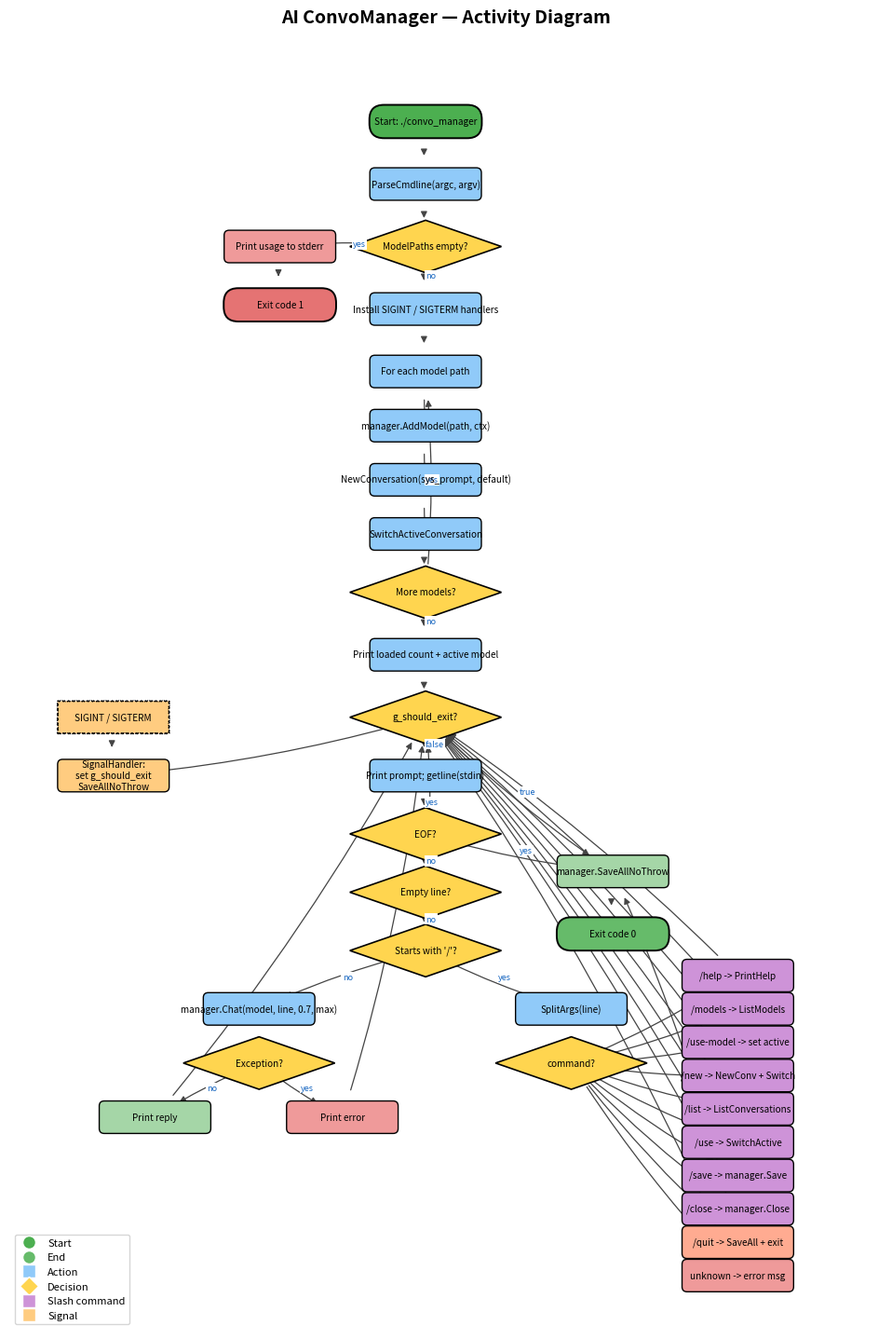

Write Python code to recreate this figure. (Note: this script raises an exception after producing the figure.)
#!/usr/bin/env python3
"""Render the AI ConvoManager activity diagram to a PNG using matplotlib."""

import matplotlib.pyplot as plt
from matplotlib.patches import FancyBboxPatch, FancyArrowPatch, Polygon
from matplotlib.lines import Line2D


# (x, y, text, shape, color) where shape in {start, end, action, decision, signal}
NODES = {
    "start":     (5.0, 24.0, "Start: ./convo_manager",                "start",    "#4CAF50"),
    "parse":     (5.0, 22.5, "ParseCmdline(argc, argv)",              "action",   "#90CAF9"),
    "chk":       (5.0, 21.0, "ModelPaths empty?",                     "decision", "#FFD54F"),
    "errusage":  (1.5, 21.0, "Print usage to stderr",                 "action",   "#EF9A9A"),
    "exiterr":   (1.5, 19.6, "Exit code 1",                           "end",      "#E57373"),

    "signals":   (5.0, 19.5, "Install SIGINT / SIGTERM handlers",     "action",   "#90CAF9"),
    "loadloop":  (5.0, 18.0, "For each model path",                   "action",   "#90CAF9"),
    "addmodel":  (5.0, 16.7, "manager.AddModel(path, ctx)",           "action",   "#90CAF9"),
    "newconvo":  (5.0, 15.4, "NewConversation(sys_prompt, default)",  "action",   "#90CAF9"),
    "switch":    (5.0, 14.1, "SwitchActiveConversation",              "action",   "#90CAF9"),
    "more":      (5.0, 12.7, "More models?",                          "decision", "#FFD54F"),
    "banner":    (5.0, 11.2, "Print loaded count + active model",     "action",   "#90CAF9"),

    "readloop":  (5.0,  9.7, "g_should_exit?",                        "decision", "#FFD54F"),
    "saveall":   (9.5,  6.0, "manager.SaveAllNoThrow",                "action",   "#A5D6A7"),
    "exitok":    (9.5,  4.5, "Exit code 0",                           "end",      "#66BB6A"),

    "prompt":    (5.0,  8.3, "Print prompt; getline(stdin)",          "action",   "#90CAF9"),
    "eof":       (5.0,  6.9, "EOF?",                                  "decision", "#FFD54F"),
    "empty":     (5.0,  5.5, "Empty line?",                           "decision", "#FFD54F"),
    "iscmd":     (5.0,  4.1, "Starts with '/'?",                      "decision", "#FFD54F"),

    "chat":      (1.0,  2.7, "manager.Chat(model, line, 0.7, max)",   "action",   "#90CAF9"),
    "chatok":    (1.0,  1.4, "Exception?",                            "decision", "#FFD54F"),
    "reply":     (-1.5, 0.1, "Print reply",                           "action",   "#A5D6A7"),
    "perr":      (3.0,  0.1, "Print error",                           "action",   "#EF9A9A"),

    "split":     (8.5,  2.7, "SplitArgs(line)",                       "action",   "#90CAF9"),
    "disp":      (8.5,  1.4, "command?",                              "decision", "#FFD54F"),

    "help":      (12.5, 3.5, "/help -> PrintHelp",                    "action",   "#CE93D8"),
    "lism":      (12.5, 2.7, "/models -> ListModels",                 "action",   "#CE93D8"),
    "usem":      (12.5, 1.9, "/use-model -> set active",              "action",   "#CE93D8"),
    "newc":      (12.5, 1.1, "/new -> NewConv + Switch",              "action",   "#CE93D8"),
    "lisc":      (12.5, 0.3, "/list -> ListConversations",            "action",   "#CE93D8"),
    "usec":      (12.5,-0.5, "/use -> SwitchActive",                  "action",   "#CE93D8"),
    "savec":     (12.5,-1.3, "/save -> manager.Save",                 "action",   "#CE93D8"),
    "closec":    (12.5,-2.1, "/close -> manager.Close",               "action",   "#CE93D8"),
    "quitc":     (12.5,-2.9, "/quit -> SaveAll + exit",               "action",   "#FFAB91"),
    "unkn":      (12.5,-3.7, "unknown -> error msg",                  "action",   "#EF9A9A"),

    "sig":       (-2.5, 9.7, "SIGINT / SIGTERM",                      "signal",   "#FFCC80"),
    "sigh":      (-2.5, 8.3, "SignalHandler:\nset g_should_exit\nSaveAllNoThrow", "action", "#FFCC80"),
}


EDGES = [
    ("start", "parse", ""),
    ("parse", "chk", ""),
    ("chk", "errusage", "yes"),
    ("errusage", "exiterr", ""),
    ("chk", "signals", "no"),
    ("signals", "loadloop", ""),
    ("loadloop", "addmodel", ""),
    ("addmodel", "newconvo", ""),
    ("newconvo", "switch", ""),
    ("switch", "more", ""),
    ("more", "loadloop", "yes"),
    ("more", "banner", "no"),
    ("banner", "readloop", ""),
    ("readloop", "saveall", "true"),
    ("saveall", "exitok", ""),
    ("readloop", "prompt", "false"),
    ("prompt", "eof", ""),
    ("eof", "saveall", "yes"),
    ("eof", "empty", "no"),
    ("empty", "readloop", "yes"),
    ("empty", "iscmd", "no"),
    ("iscmd", "chat", "no"),
    ("chat", "chatok", ""),
    ("chatok", "reply", "no"),
    ("chatok", "perr", "yes"),
    ("reply", "readloop", ""),
    ("perr", "readloop", ""),
    ("iscmd", "split", "yes"),
    ("split", "disp", ""),
    ("disp", "help", ""),
    ("disp", "lism", ""),
    ("disp", "usem", ""),
    ("disp", "newc", ""),
    ("disp", "lisc", ""),
    ("disp", "usec", ""),
    ("disp", "savec", ""),
    ("disp", "closec", ""),
    ("disp", "quitc", ""),
    ("disp", "unkn", ""),
    ("help", "readloop", ""),
    ("lism", "readloop", ""),
    ("usem", "readloop", ""),
    ("newc", "readloop", ""),
    ("lisc", "readloop", ""),
    ("usec", "readloop", ""),
    ("savec", "readloop", ""),
    ("closec", "readloop", ""),
    ("quitc", "saveall", ""),
    ("unkn", "readloop", ""),
    ("sig", "sigh", ""),
    ("sigh", "readloop", ""),
]


def draw_node(ax, x, y, text, shape, color):
    w, h = 2.6, 0.7
    if shape == "decision":
        pts = [(x, y + h * 0.9), (x + w * 0.7, y), (x, y - h * 0.9), (x - w * 0.7, y)]
        ax.add_patch(Polygon(pts, closed=True, facecolor=color, edgecolor="black", linewidth=1.2))
    elif shape in ("start", "end"):
        ax.add_patch(FancyBboxPatch((x - w / 2, y - h / 2), w, h,
                                    boxstyle="round,pad=0.05,rounding_size=0.35",
                                    facecolor=color, edgecolor="black", linewidth=1.4))
    elif shape == "signal":
        ax.add_patch(FancyBboxPatch((x - w / 2, y - h / 2), w, h,
                                    boxstyle="sawtooth,pad=0.05",
                                    facecolor=color, edgecolor="black", linewidth=1.0,
                                    linestyle="--"))
    else:  # action
        ax.add_patch(FancyBboxPatch((x - w / 2, y - h / 2), w, h,
                                    boxstyle="round,pad=0.04,rounding_size=0.12",
                                    facecolor=color, edgecolor="black", linewidth=1.0))
    ax.text(x, y, text, ha="center", va="center", fontsize=7.2, wrap=True)


def draw_edge(ax, src, dst, label):
    x1, y1 = NODES[src][0], NODES[src][1]
    x2, y2 = NODES[dst][0], NODES[dst][1]
    arrow = FancyArrowPatch((x1, y1), (x2, y2),
                            arrowstyle="-|>", mutation_scale=10,
                            connectionstyle="arc3,rad=0.05",
                            color="#444", linewidth=0.9,
                            shrinkA=22, shrinkB=22)
    ax.add_patch(arrow)
    if label:
        mx, my = (x1 + x2) / 2, (y1 + y2) / 2
        ax.text(mx, my, label, fontsize=6.5, color="#1565C0",
                bbox=dict(facecolor="white", edgecolor="none", pad=1))


def main():
    fig, ax = plt.subplots(figsize=(16, 18))
    ax.set_xlim(-5, 16)
    ax.set_ylim(-5, 26)
    ax.set_aspect("equal")
    ax.axis("off")
    ax.set_title("AI ConvoManager — Activity Diagram", fontsize=14, fontweight="bold", pad=12)

    for src, dst, label in EDGES:
        draw_edge(ax, src, dst, label)
    for _, (x, y, text, shape, color) in NODES.items():
        draw_node(ax, x, y, text, shape, color)

    legend = [
        Line2D([0], [0], marker="o", color="w", markerfacecolor="#4CAF50", markersize=10, label="Start"),
        Line2D([0], [0], marker="o", color="w", markerfacecolor="#66BB6A", markersize=10, label="End"),
        Line2D([0], [0], marker="s", color="w", markerfacecolor="#90CAF9", markersize=10, label="Action"),
        Line2D([0], [0], marker="D", color="w", markerfacecolor="#FFD54F", markersize=10, label="Decision"),
        Line2D([0], [0], marker="s", color="w", markerfacecolor="#CE93D8", markersize=10, label="Slash command"),
        Line2D([0], [0], marker="s", color="w", markerfacecolor="#FFCC80", markersize=10, label="Signal"),
    ]
    ax.legend(handles=legend, loc="lower left", fontsize=8, frameon=True)

    out = "/home/user/Projects/AI/activity_diagram.png"
    plt.savefig(out, dpi=150, bbox_inches="tight", facecolor="white")
    print(f"Wrote {out}")


if __name__ == "__main__":
    main()
